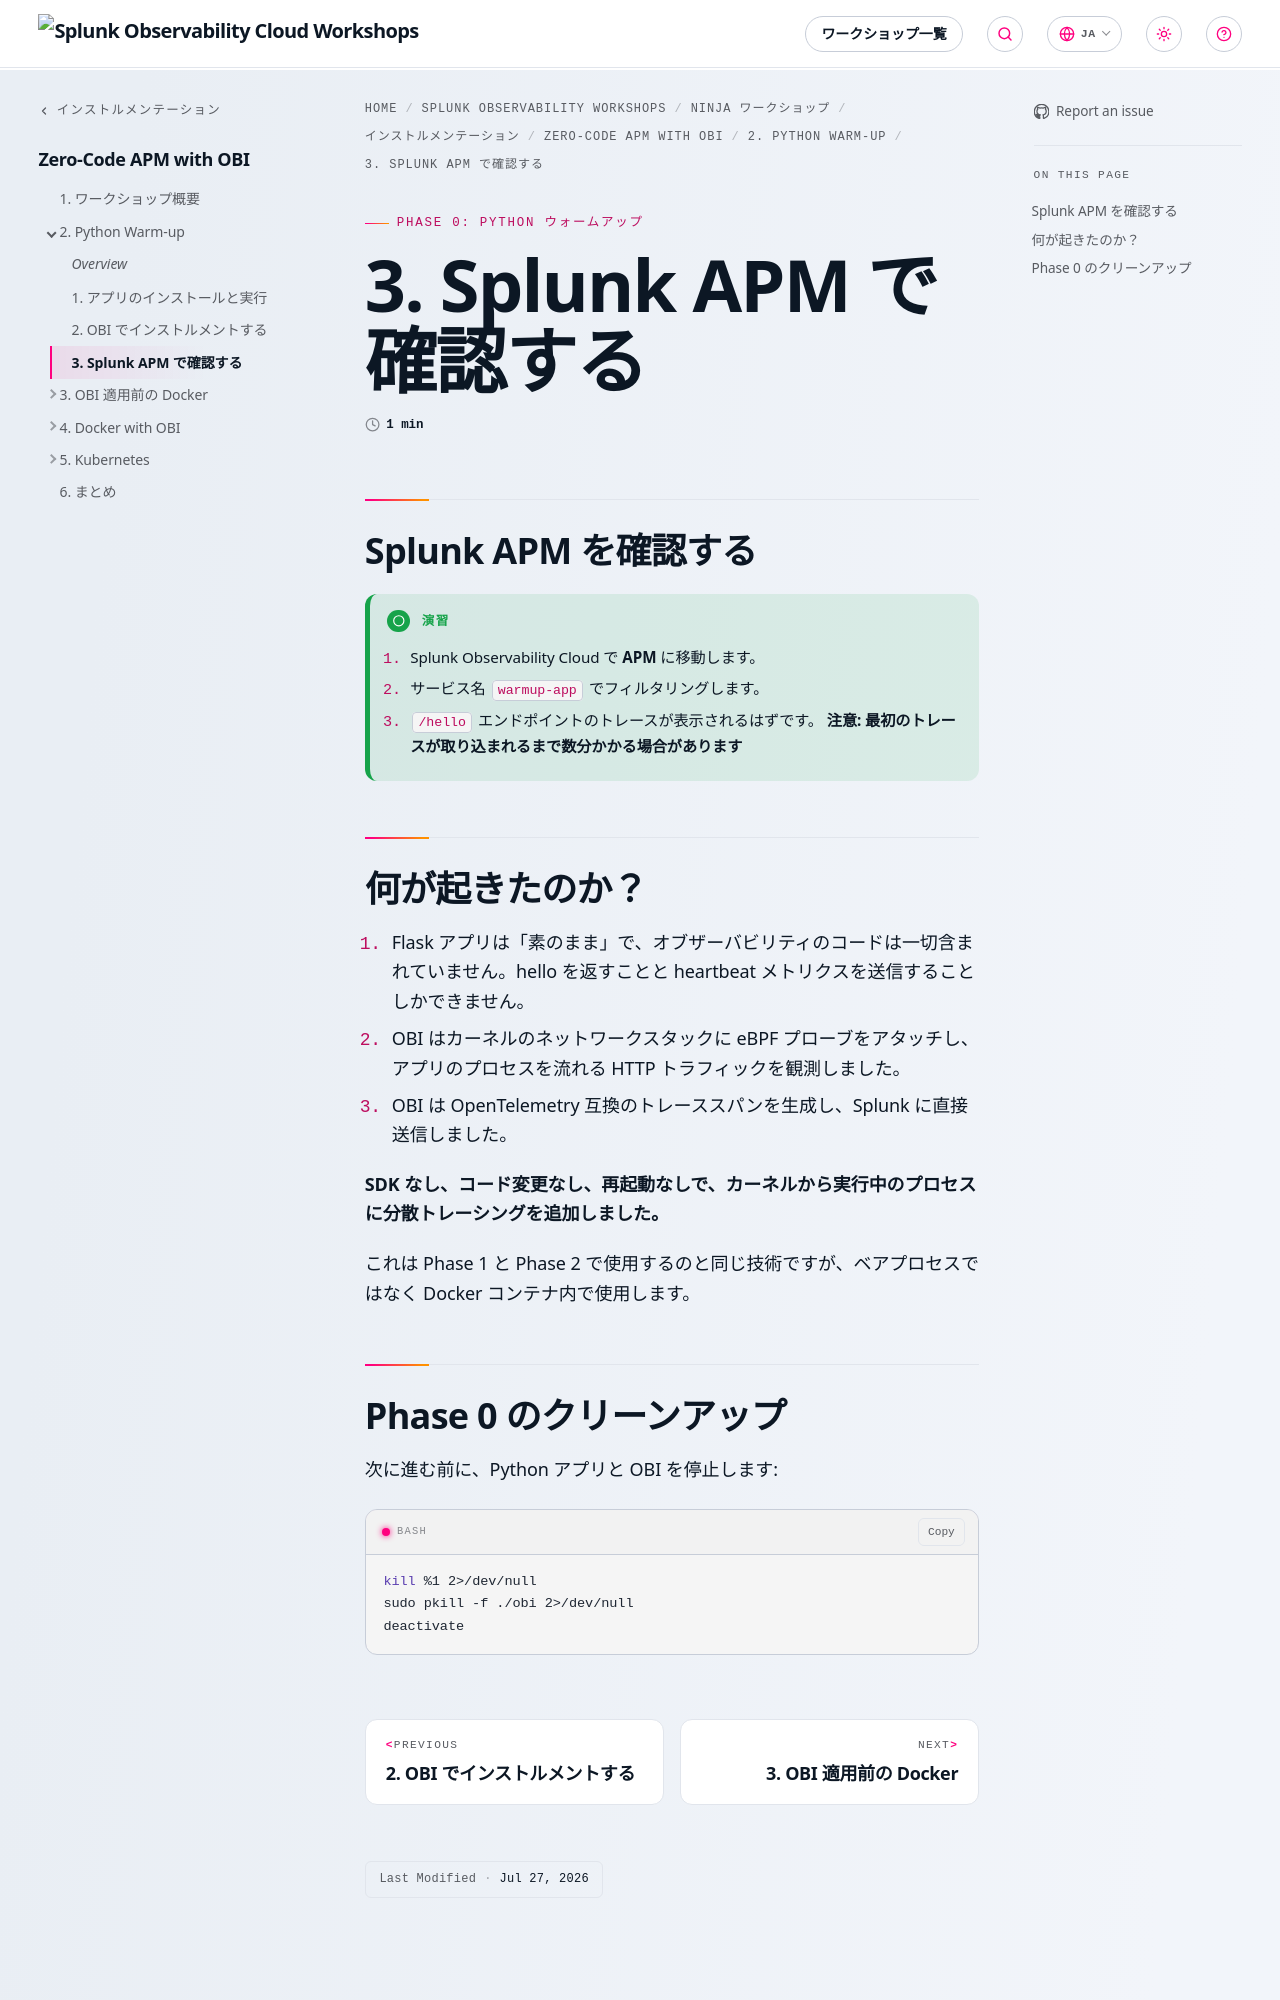

repository: splunk/observability-workshop · page: ja/ninja-workshops/instrumentation/4-obi-ebpf/2-python-warmup/3-verify-in-splunk/index.html · generator: mkdocs

---
title: 3. Splunk APM で確認する
weight: 3
---

## Splunk APM を確認する

{{% notice title="演習" style="green" icon="running" %}}

1. Splunk Observability Cloud で **APM** に移動します。
2. サービス名 `warmup-app` でフィルタリングします。
3. `/hello` エンドポイントのトレースが表示されるはずです。
**注意: 最初のトレースが取り込まれるまで数分かかる場合があります**

{{% /notice %}}

## 何が起きたのか？

1. Flask アプリは「素のまま」で、オブザーバビリティのコードは一切含まれていません。hello を返すことと heartbeat メトリクスを送信することしかできません。
2. OBI はカーネルのネットワークスタックに eBPF プローブをアタッチし、アプリのプロセスを流れる HTTP トラフィックを観測しました。
3. OBI は OpenTelemetry 互換のトレーススパンを生成し、Splunk に直接送信しました。

**SDK なし、コード変更なし、再起動なしで、カーネルから実行中のプロセスに分散トレーシングを追加しました。**

これは Phase 1 と Phase 2 で使用するのと同じ技術ですが、ベアプロセスではなく Docker コンテナ内で使用します。
